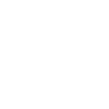
t = 0.00 s
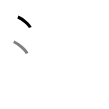
t = 1.50 s
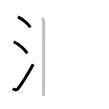
t = 3.25 s
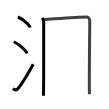
t = 4.75 s
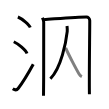
t = 6.50 s
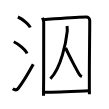
t = 8.00 s

The animated SVG that drew these frames (rendered in a browser with its animation timeline set to each time). Animation: 8 SMIL elements (animate=8); one cycle of 8.00 s.

<svg width="109px" height="109px" viewBox="0 0 px 109px" xmlns="http://www.w3.org/2000/svg" xmlns:xlink="http://www.w3.org/1999/xlink" xml:space="preserve" version="1.1"  baseProfile="full">
<path d="M17.88,17c4.37,1.87,11.27,7.68,12.37,10.59" style="fill:none;stroke:black;stroke-width:3;opacity:0">
  <animate attributeType="CSS" attributeName="opacity" from="0" to="1" begin="0s" dur="1s" repeatCount="Indefinite" fill="freeze" />
</path>
<path d="M13.75,41.75C18.43,43.82,25.83,50.28,27,53.5" style="fill:none;stroke:black;stroke-width:3;opacity:0">
  <animate attributeType="CSS" attributeName="opacity" from="0" to="1" begin="1s" dur="1s" repeatCount="Indefinite" fill="freeze" />
</path>
<path d="M12.75,88.75c1.9,1.25,4.18,1.3,5.38-0.24C21.61,84,30.09,70,33.25,64.25" style="fill:none;stroke:black;stroke-width:3;opacity:0">
  <animate attributeType="CSS" attributeName="opacity" from="0" to="1" begin="2s" dur="1s" repeatCount="Indefinite" fill="freeze" />
</path>
<path d="M42.5,17.81c0.49,1.43,1.2,2.5,1.21,4.39c0.09,14.23,0.09,46.38-0.2,73.54" style="fill:none;stroke:black;stroke-width:3;opacity:0">
  <animate attributeType="CSS" attributeName="opacity" from="0" to="1" begin="3s" dur="1s" repeatCount="Indefinite" fill="freeze" />
</path>
<path d="M43.76,19.64C56.75,18.75,77.5,17,86.47,17c1.55,0,3.28,1.5,3.28,3.48c0,15.7-0.65,51.59-0.33,73.77" style="fill:none;stroke:black;stroke-width:3;opacity:0">
  <animate attributeType="CSS" attributeName="opacity" from="0" to="1" begin="4s" dur="1s" repeatCount="Indefinite" fill="freeze" />
</path>
<path d="M67,25.97c0.12,1.15,0.44,3.64,0.24,5.41c-1.16,10.43-6,36.57-16.85,47.35" style="fill:none;stroke:black;stroke-width:3;opacity:0">
  <animate attributeType="CSS" attributeName="opacity" from="0" to="1" begin="5s" dur="1s" repeatCount="Indefinite" fill="freeze" />
</path>
<path d="M65.65,47.9c2.12,5.28,11.26,22.54,13.6,26.41c0.79,1.31,1.81,1.88,2.61,2.25" style="fill:none;stroke:black;stroke-width:3;opacity:0">
  <animate attributeType="CSS" attributeName="opacity" from="0" to="1" begin="6s" dur="1s" repeatCount="Indefinite" fill="freeze" />
</path>
<path d="M43.63,92.28c8.51,0,33.55-1.09,45.3-1.51" style="fill:none;stroke:black;stroke-width:3;opacity:0">
  <animate attributeType="CSS" attributeName="opacity" from="0" to="1" begin="7s" dur="1s" repeatCount="Indefinite" fill="freeze" />
</path>
</svg>
